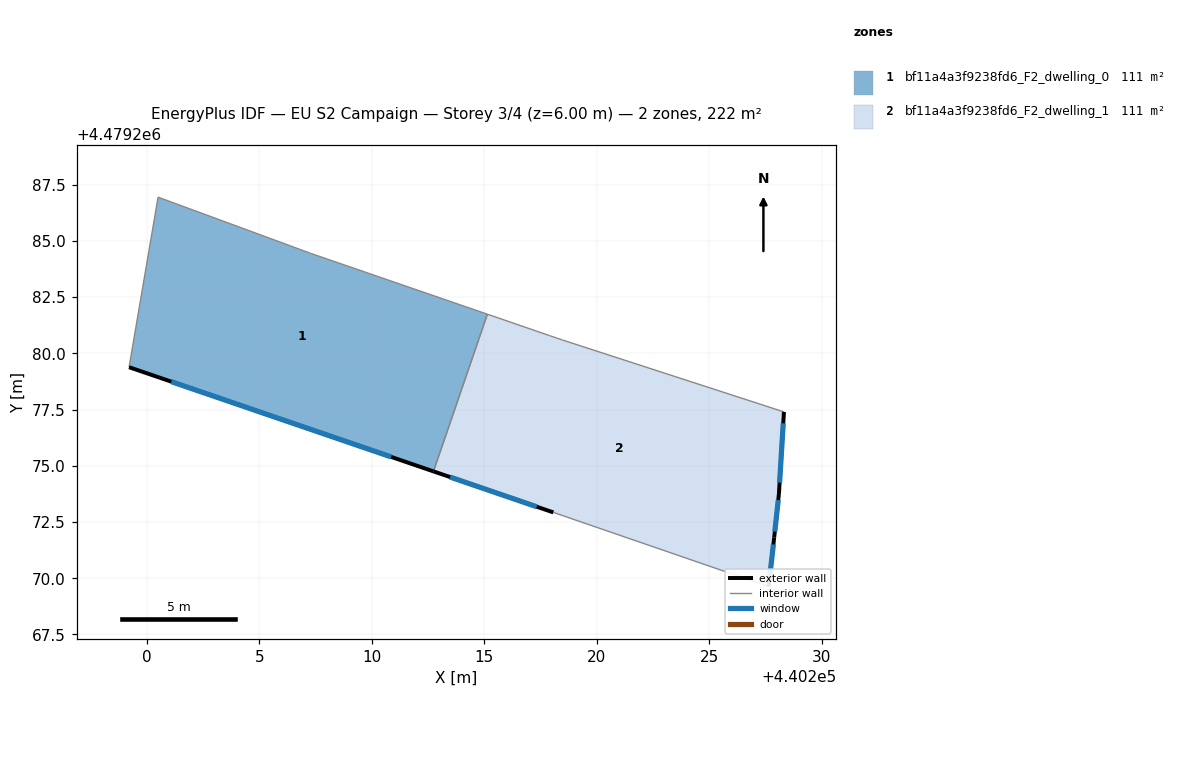
=== STOREY PLAN SPEC (per zone: floor XY polygon, exterior-wall plan segments, windows/doors) ===
zone 1: bf11a4a3f9238fd6_F2_dwelling_0  (110.9 m²)
  floor: (440212.74, 4479274.75) (440215.14, 4479281.74) (440207.31, 4479284.43) (440200.49, 4479286.94) (440199.20, 4479279.38)
  exterior wall: (440212.74, 4479274.75) – (440199.21, 4479279.38)  [14.3 m]
    window: (440210.86, 4479275.39) – (440201.08, 4479278.74)  [22.4 m²]
  interior walls: 4
zone 2: bf11a4a3f9238fd6_F2_dwelling_1  (110.9 m²)
  floor: (440227.64, 4479269.63) (440227.89, 4479271.80) (440228.10, 4479273.75) (440228.32, 4479277.40) (440218.47, 4479280.59) (440217.90, 4479280.79) (440215.14, 4479281.74) (440212.74, 4479274.75) (440218.07, 4479272.93)
  exterior wall: (440228.32, 4479277.40) – (440228.10, 4479273.75)  [3.7 m]
    window: (440228.29, 4479276.89) – (440228.13, 4479274.25)  [5.7 m²]
  exterior wall: (440228.10, 4479273.75) – (440227.89, 4479271.80)  [2.0 m]
    window: (440228.07, 4479273.48) – (440227.92, 4479272.07)  [3.1 m²]
  exterior wall: (440227.89, 4479271.80) – (440227.64, 4479269.63)  [2.2 m]
    window: (440227.85, 4479271.50) – (440227.68, 4479269.93)  [3.4 m²]
  exterior wall: (440218.07, 4479272.93) – (440212.74, 4479274.75)  [5.6 m]
    window: (440217.33, 4479273.18) – (440213.48, 4479274.50)  [8.8 m²]
  interior walls: 5

=== DERIVED (storey summary) ===
Building: EU S2 Campaign
Storey: 3 of 4  (floor level z = 6.00 m)
Storey gross floor area: 221.8 m²
Zones on this storey: 2
  - bf11a4a3f9238fd6_F2_dwelling_0: floor 110.9 m²; exterior wall 14.3 m (42.9 m²); 1 window(s) 22.4 m²; WWR 52.2%
  - bf11a4a3f9238fd6_F2_dwelling_1: floor 110.9 m²; exterior wall 13.4 m (40.3 m²); 4 window(s) 21.0 m²; WWR 52.2%
Zone adjacency (shared interzone walls):
  - bf11a4a3f9238fd6_F2_dwelling_0 ↔ bf11a4a3f9238fd6_F2_dwelling_1